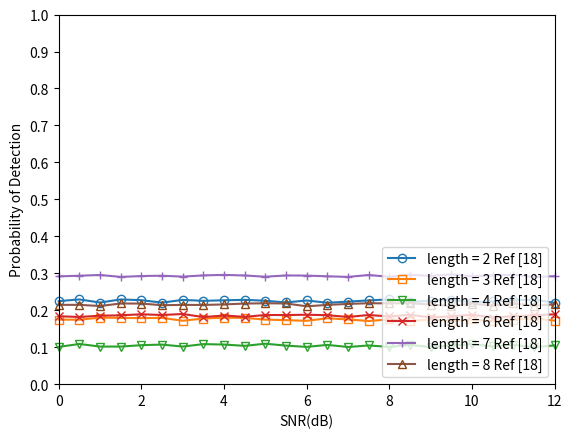

The matplotlib source for this figure:
#!/usr/bin/env python
# -*- coding: utf-8 -*-
"""
-------------------------------------------------
    @File:         result-awgn-conv
[redacted]
    @Since:        python3.9
    @Version:      V1.0
    @Date:         2021/10/17 16:07
    @Description:  
-------------------------------------------------
    @Change:
        2021/10/17 16:07
-------------------------------------------------
"""

# encoding=utf-8
import matplotlib.pyplot as plt
import numpy
from matplotlib import ticker

x = [0.0, 0.5, 1.0, 1.5, 2.0, 2.5, 3.0, 3.5, 4.0, 4.5, 5.0, 5.5, 6.0, 6.5, 7.0, 7.5, 8.0, 8.5, 9.0, 9.5, 10.0, 10.5, 11.0, 11.5, 12.0]

'''
         0.0,       0.5,      1.0,     1.5,      2.0,      2.5,      3.0,      3.5,      4.0,     4.5,       5.0,      5.5,      6.0,      6.5,       7.0,     7.5,      8.0,      8.5,     9.0,       9.5,      10.0,     10.5,    11.0,     11.5,     12.0
'''
y1 = [0.224643, 0.229229, 0.220840, 0.229167, 0.227224, 0.220594, 0.227988, 0.225456, 0.226919, 0.228154, 0.225642, 0.221116, 0.226395, 0.220258, 0.223312, 0.226588, 0.229296, 0.222871, 0.225145, 0.228839, 0.221354, 0.223722, 0.226978, 0.228868, 0.220048]
y2 = [0.174609, 0.174379, 0.179935, 0.179363, 0.178623, 0.179320, 0.171575, 0.177547, 0.179879, 0.179309, 0.174595, 0.173208, 0.171351, 0.178358, 0.175018, 0.170842, 0.175307, 0.170263, 0.175240, 0.170283, 0.175237, 0.170000, 0.174403, 0.178320, 0.171925]
y3 = [0.100810, 0.108710, 0.101716, 0.101670, 0.105455, 0.107077, 0.101733, 0.108277, 0.107203, 0.103667, 0.109443, 0.104287, 0.100852, 0.106224, 0.100518, 0.104747, 0.100694, 0.106105, 0.100435, 0.104551, 0.108349, 0.102031, 0.106660, 0.100183, 0.104815]
y4 = [0.183667, 0.181839, 0.185169, 0.186316, 0.189065, 0.187083, 0.189831, 0.181501, 0.185684, 0.182120, 0.187160, 0.187018, 0.187769, 0.186608, 0.181758, 0.187143, 0.183198, 0.187603, 0.180438, 0.183491, 0.187836, 0.180333, 0.183735, 0.186147, 0.189019]
y5 = [0.291653, 0.293380, 0.295388, 0.290204, 0.292530, 0.293416, 0.291006, 0.294205, 0.295647, 0.294023, 0.290673, 0.294101, 0.293706, 0.291808, 0.290226, 0.295303, 0.290512, 0.295812, 0.293016, 0.296971, 0.291709, 0.294394, 0.295936, 0.290010, 0.292112]
y6 = [0.214556, 0.214558, 0.211429, 0.218268, 0.218042, 0.213663, 0.214409, 0.214335, 0.215729, 0.218065, 0.218813, 0.218307, 0.210693, 0.214427, 0.217082, 0.218935, 0.218543, 0.218934, 0.215225, 0.211106, 0.218000, 0.211935, 0.218629, 0.212278, 0.216117]

# z1 = [0.5000, 0.6000, 0.70, 0.80, 0.90, 0.99, 1.0, 1.0, 1.0, 1.0, 1.0, 1.0, 1.0, 1.0, 1.0, 1.0]
# z2 = [0.2567, 0.2753, 0.32, 0.39, 0.57, 0.98, 1.0, 1.0, 1.0, 1.0, 1.0, 1.0, 1.0, 1.0, 1.0, 1.0]
# z3 = [0.2100, 0.2500, 0.29, 0.33, 0.42, 0.83, 0.98, 1.0, 1.0, 1.0, 1.0, 1.0, 1.0, 1.0, 1.0, 1.0]
# z4 = [0.1200, 0.2300, 0.34, 0.45, 0.57, 0.68, 0.96, 1.0, 1.0, 1.0, 1.0, 1.0, 1.0, 1.0, 1.0, 1.0]

ax = plt.gca()

ax.plot(x, y1, marker='o', clip_on=False, label=u'length = 2 Ref [18]', mfc=(0.1217, 0.4667, 0.7059, 0),
        mec=(0.1217, 0.4667, 0.7059))
ax.plot(x, y2, marker='s', clip_on=False, label=u'length = 3 Ref [18]', mfc=(1.0000, 0.4980, 0.0549, 0),
        mec=(1.0000, 0.4980, 0.0549))
ax.plot(x, y3, marker='v', clip_on=False, label=u'length = 4 Ref [18]', mfc=(0.1725, 0.6275, 0.1725, 0),
        mec=(0.1725, 0.6275, 0.1725))
ax.plot(x, y4, marker='x', clip_on=False, label=u'length = 6 Ref [18]', mfc=(0.8392, 0.1529, 0.1569, 0),
        mec=(0.8392, 0.1529, 0.1569))
ax.plot(x, y5, marker='+', clip_on=False, label=u'length = 7 Ref [18]', mfc=(0.5804, 0.4039, 0.7411, 0),
        mec=(0.5804, 0.4039, 0.7411))
ax.plot(x, y6, marker='^', clip_on=False, label=u'length = 8 Ref [18]', mfc=(0.5451, 0.2706, 0.0745, 0),
        mec=(0.5451, 0.2706, 0.0745))

# ax.plot(x, z1, marker='o', clip_on=False, label=u'L1 Ref [16]', mfc=(0, 0, 0, 0), mec=(0, 0, 0), color='k',
#         linestyle='dashed')
# ax.plot(x, z2, marker='s', clip_on=False, label=u'L2 Ref [16]', mfc=(0, 0, 0, 0), mec=(0, 0, 0), color='k',
#         linestyle='dashed')
# ax.plot(x, z3, marker='v', clip_on=False, label=u'L3 Ref [16]', mfc=(0, 0, 0, 0), mec=(0, 0, 0), color='k',
#         linestyle='dashed')
# ax.plot(x, z4, marker='x', clip_on=False, label=u'L4 Ref [16]', mfc=(0, 0, 0, 0), mec=(0, 0, 0), color='k',
#         linestyle='dashed')

ax.legend(loc='lower right')  # 让图例生效

ax.set_xlim(0, 12)
ax.set_ylim(0, 1)
ax.yaxis.set_major_locator(ticker.MultipleLocator(0.1))

ax.set_xlabel(u"SNR(dB)")
ax.set_ylabel(u"Probability of Detection")

plt.margins(0)

plt.show()
